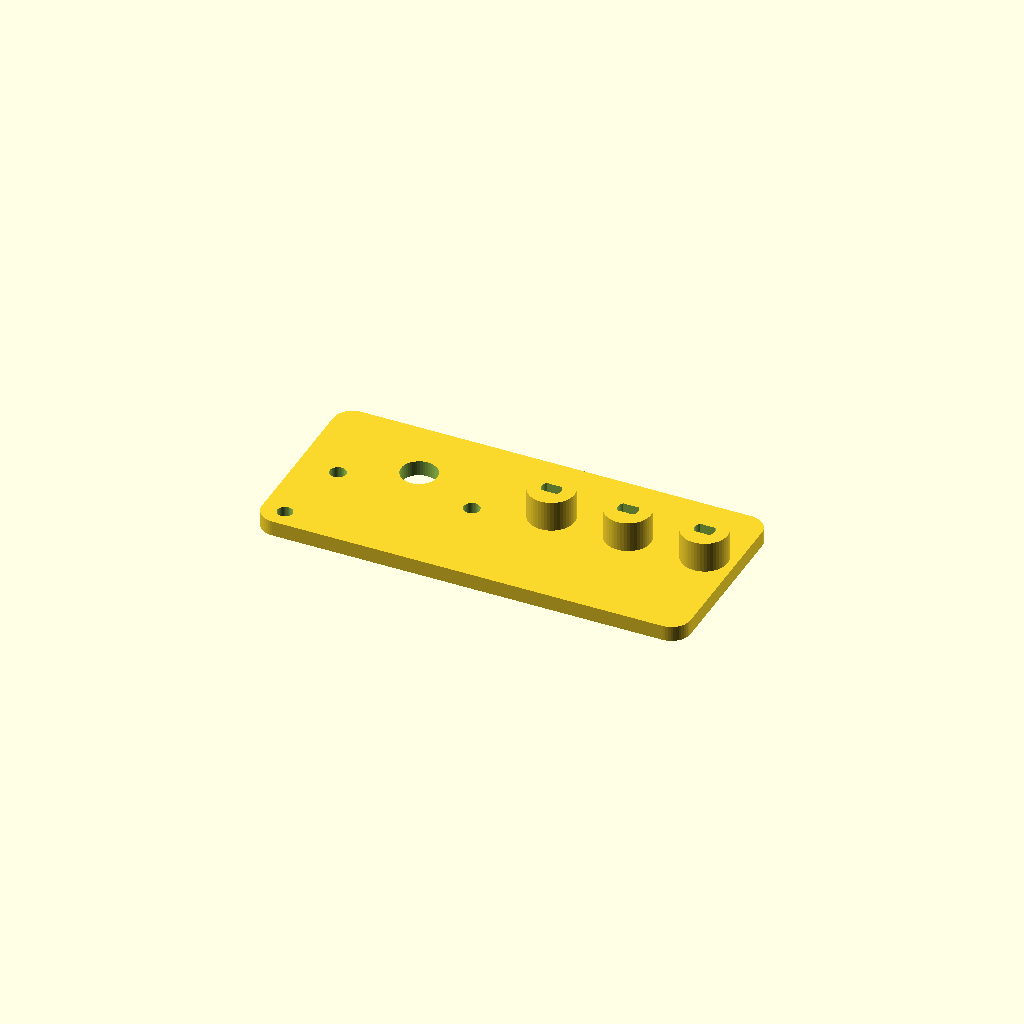
Cell 1: the model at its default parameters.
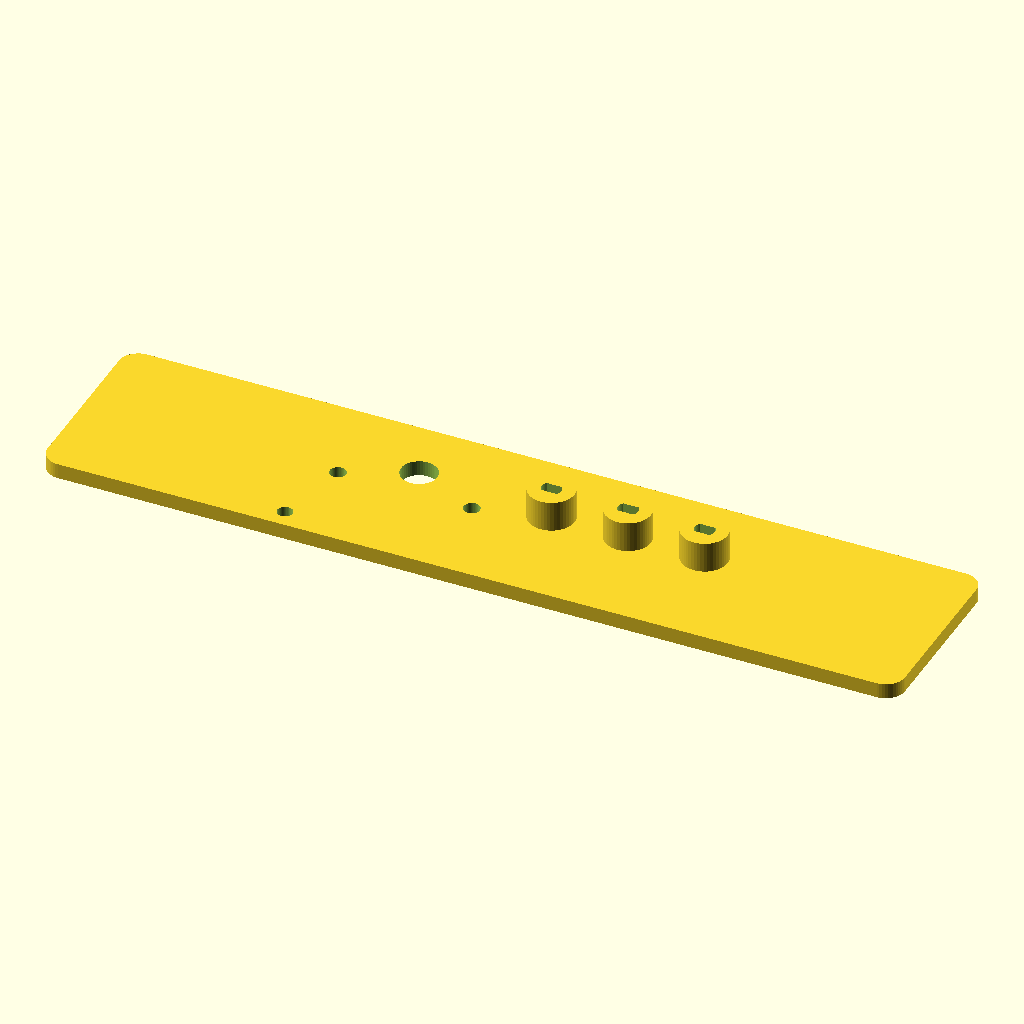
Cell 2 — COUPON_W set to 224, the other parameters unchanged.
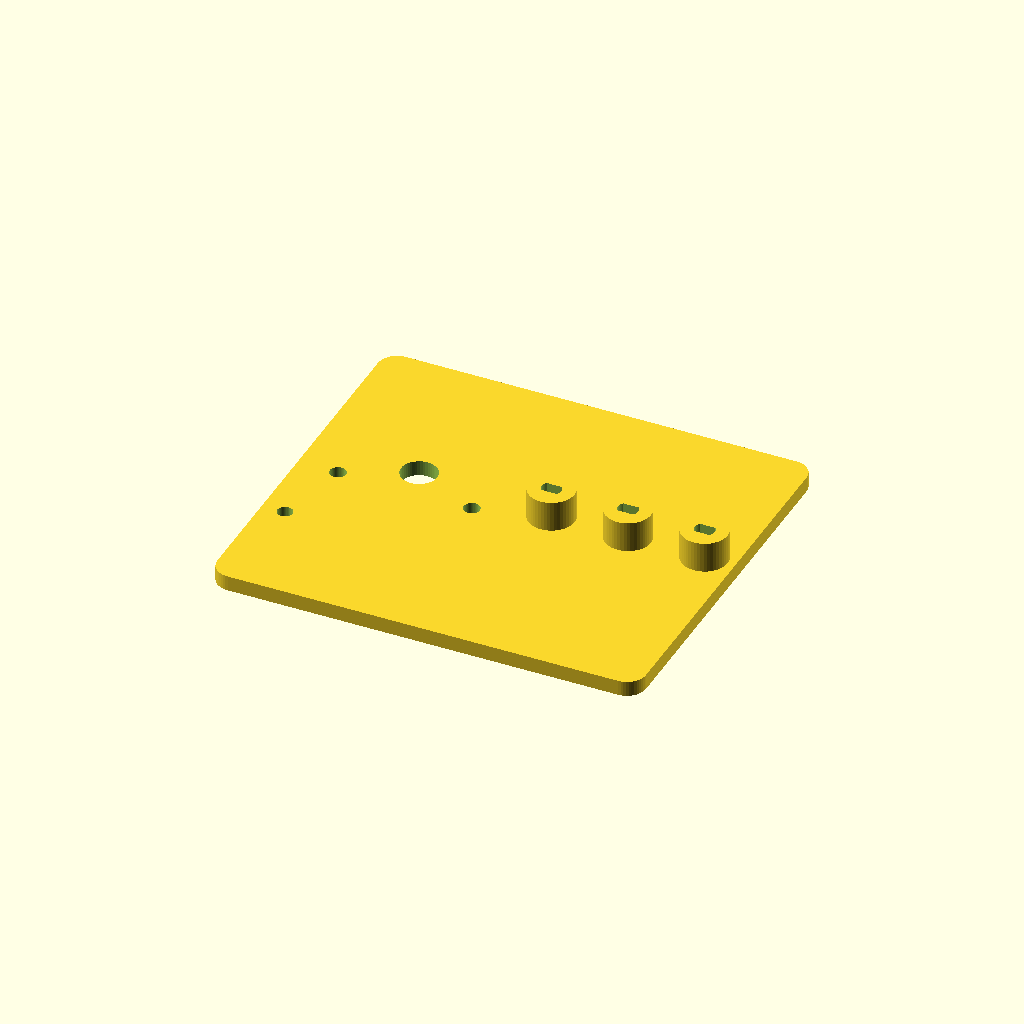
Cell 3: the same model with COUPON_H = 100.
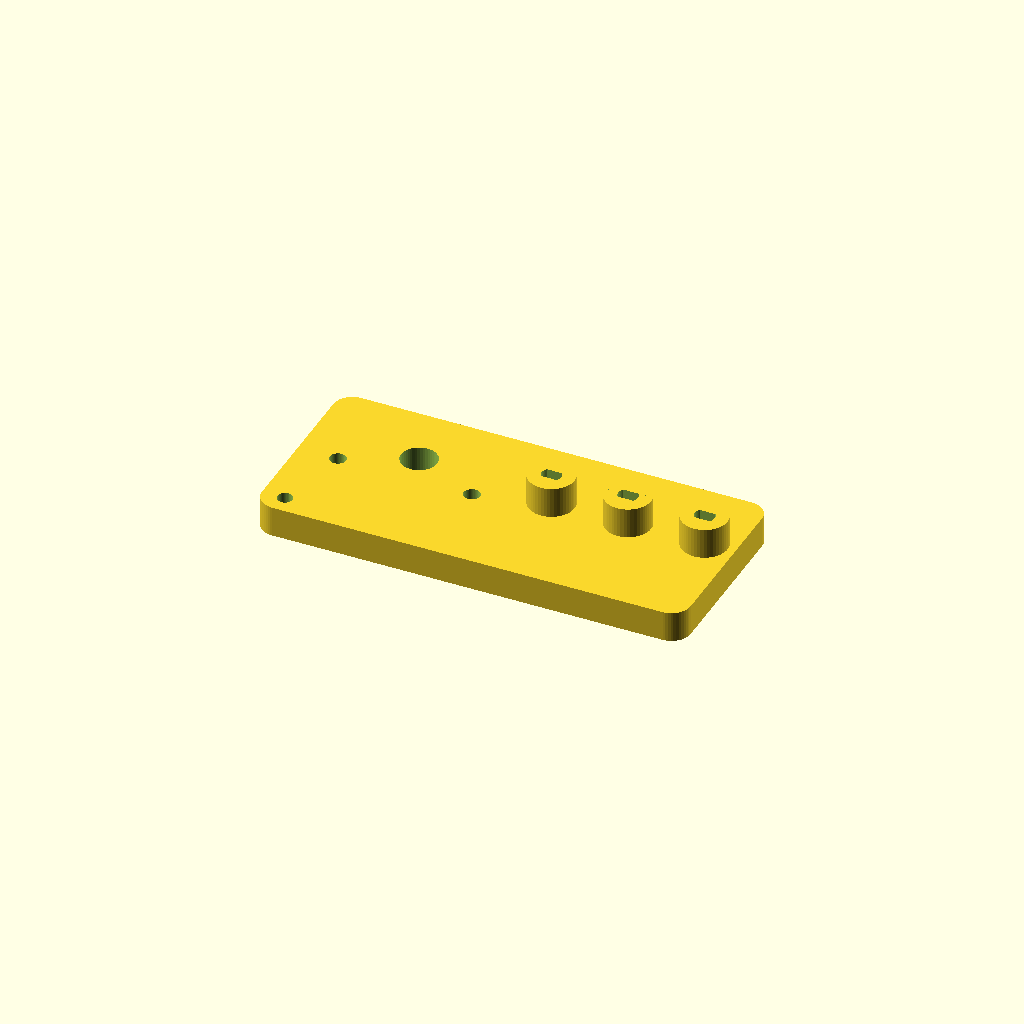
Cell 4 — COUPON_T set to 8, the other parameters unchanged.
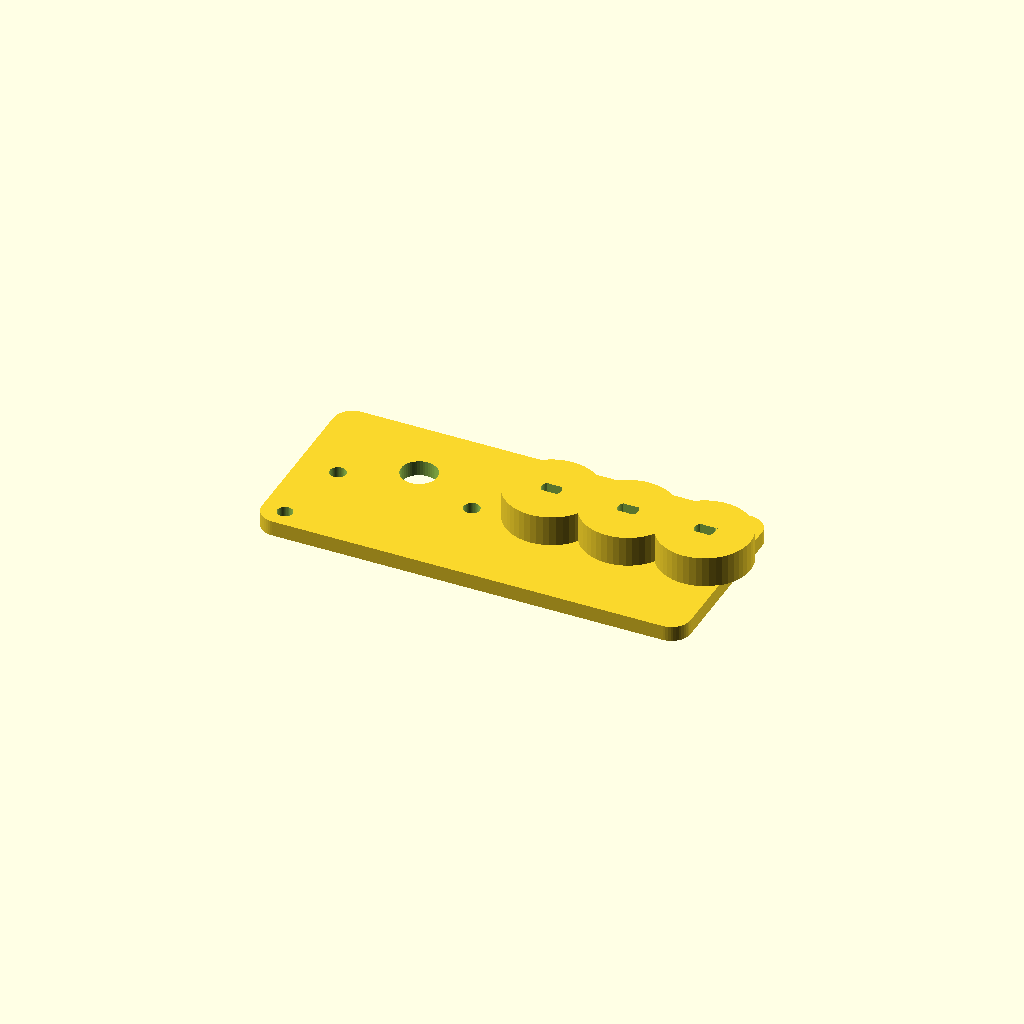
Cell 5: SOCKET_BOSS_D = 24 (everything else at default).
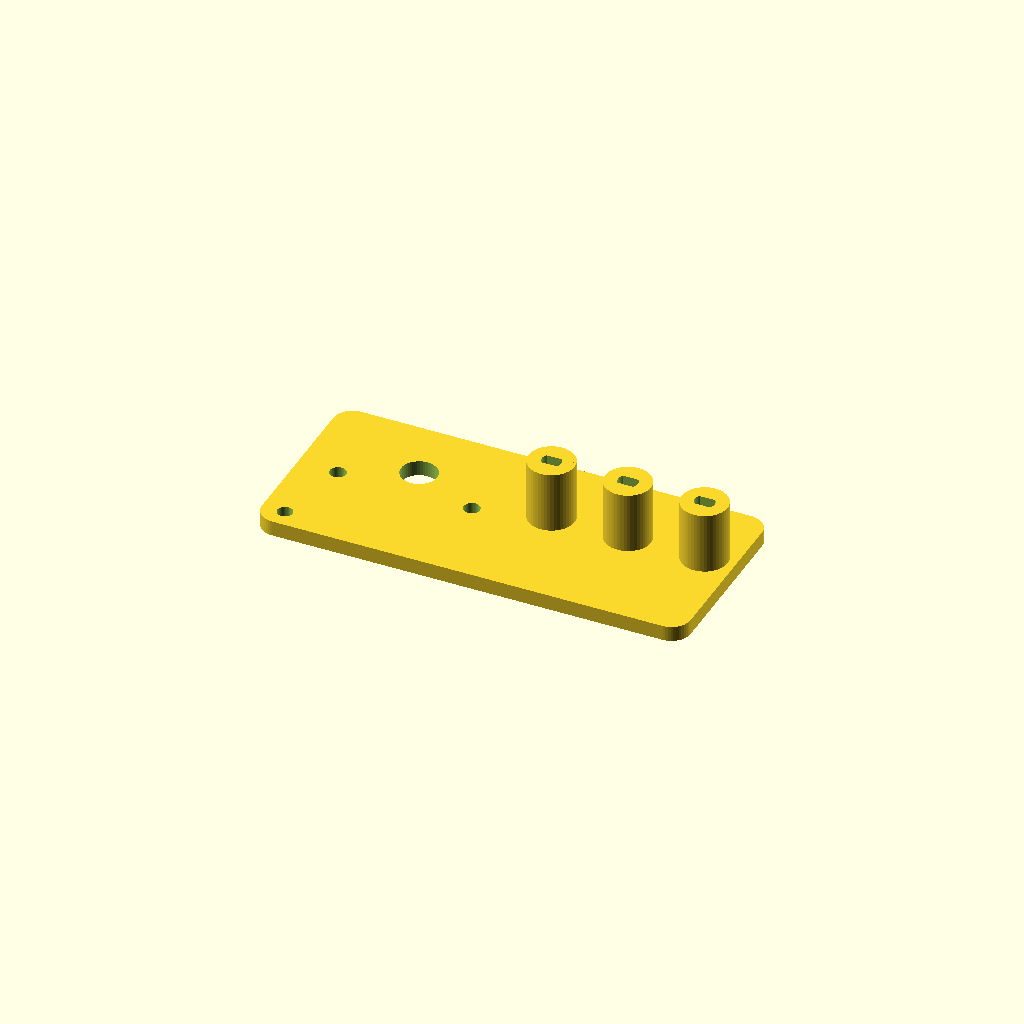
Cell 6: SOCKET_H = 16 (everything else at default).
One fixed orthographic camera (rotation 55°, 0°, 25°; colour scheme Cornfield) for every cell.
The OpenSCAD source (src/calibration/byj48_fit_coupon.scad):
include <../config.scad>
use <../lib/util.scad>
use <../lib/hardware.scad>

// 28BYJ-48 mount + Double-D shaft-fit coupon.
// The left side validates the actual motor flange/boss; the three bosses on
// the right test progressively looser Double-D sockets without printing gears.

COUPON_W = 112;
COUPON_H = 50;
COUPON_T = 4;
SHAFT_TEST_EXTRA = [0.10, 0.18, 0.26];
SOCKET_BOSS_D = 12;
SOCKET_H = 8;
MOTOR_CENTER = [-28, 8];

module double_d_cutout(d, flats, h) {
    intersection() {
        cylinder(d = d, h = h);
        translate([-d, -flats / 2, 0]) cube([2 * d, flats, h]);
    }
}

module byj48_fit_coupon() {
    difference() {
        union() {
            rounded_plate([COUPON_W, COUPON_H], r = 5, h = COUPON_T);
            for (i = [0 : len(SHAFT_TEST_EXTRA) - 1])
                translate([8 + i * 20, 5, COUPON_T - 0.2])
                    cylinder(d = SOCKET_BOSS_D, h = SOCKET_H + 0.2);
        }

        translate([MOTOR_CENTER[0], MOTOR_CENTER[1], COUPON_T / 2])
            byj_mount_holes(h = COUPON_T + 2,
                            rotation = 0,
                            shaft_clearance_d = BYJ_BOSS_D + 0.4,
                            mount_hole_d = BYJ_MOUNT_HOLE_D + FIT);

        // Three blind Double-D sockets: +0.10, +0.18 and +0.26 mm.
        for (i = [0 : len(SHAFT_TEST_EXTRA) - 1]) {
            e = SHAFT_TEST_EXTRA[i];
            translate([8 + i * 20, 5, COUPON_T + 1.0])
                double_d_cutout(d = BYJ_SHAFT_D + e,
                                flats = BYJ_SHAFT_FLAT + e,
                                h = SOCKET_H + EPS);
        }

        translate([-50, -20, -EPS])
            cylinder(d = 4, h = COUPON_T + 2 * EPS);
    }
}

byj48_fit_coupon();
Customizer parameters (derived from the source; name, type, default, range or options):
COUPON_W: number, default 112
COUPON_H: number, default 50
COUPON_T: number, default 4
SHAFT_TEST_EXTRA: vector, default [0.1, 0.18, 0.26]
SOCKET_BOSS_D: number, default 12
SOCKET_H: number, default 8
MOTOR_CENTER: vector, default [-28, 8]
